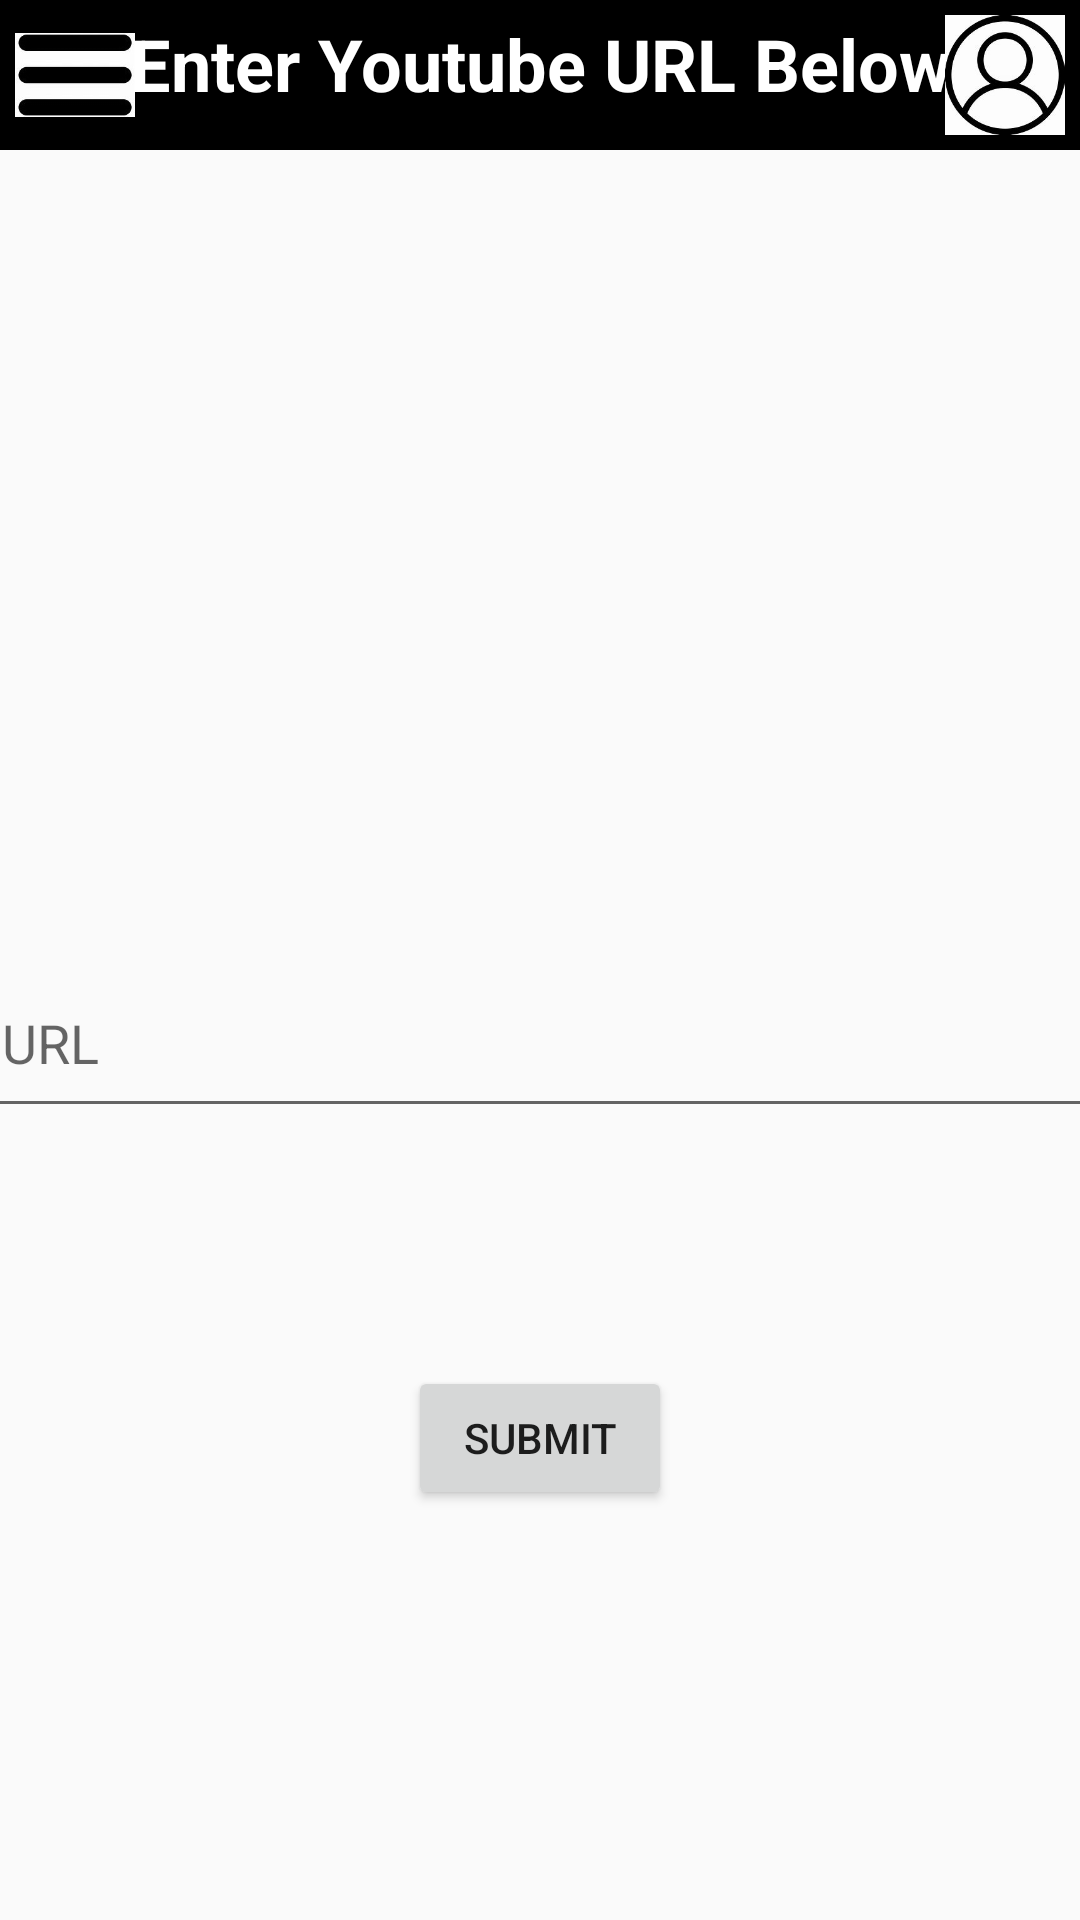

Produce the Android XML layout that renders to this screen, including the resource entries it uses.
<!-- AndroidManifest.xml: application theme Theme.REWatchParty -->
<!-- res/layout/youtube_link_activity.xml -->
<?xml version="1.0" encoding="utf-8"?>
<androidx.constraintlayout.widget.ConstraintLayout xmlns:android="http://schemas.android.com/apk/res/android"
    xmlns:app="http://schemas.android.com/apk/res-auto"
    xmlns:tools="http://schemas.android.com/tools"
    android:layout_width="match_parent"
    android:layout_height="match_parent"
    android:padding="0dp"
    android:background="@drawable/ic_youtube">

    
    <androidx.constraintlayout.widget.ConstraintLayout
        android:id="@+id/topSection"
        android:layout_width="match_parent"
        android:layout_height="wrap_content"
        android:background="#000000"
        android:padding="5dp"
        app:layout_constraintEnd_toEndOf="parent"
        app:layout_constraintHorizontal_bias="0.0"
        app:layout_constraintStart_toStartOf="parent"
        app:layout_constraintTop_toTopOf="parent">

        <ImageView
            android:id="@+id/menu_icon"
            android:layout_width="40dp"
            android:layout_height="40dp"
            android:src="@drawable/ic_menu"
            app:layout_constraintStart_toStartOf="parent"
            app:layout_constraintTop_toTopOf="parent" />

        <TextView
            android:id="@+id/room_text"
            android:layout_width="wrap_content"
            android:layout_height="wrap_content"
            android:gravity="center"
            android:text="Enter Youtube URL Below"
            android:textColor="#FFFFFF"
            android:textSize="24sp"
            android:textStyle="bold"
            app:layout_constraintEnd_toStartOf="@+id/profile_icon"
            app:layout_constraintStart_toEndOf="@+id/menu_icon"
            app:layout_constraintTop_toTopOf="parent" />

        <ImageView
            android:id="@+id/profile_icon"
            android:layout_width="40dp"
            android:layout_height="40dp"
            android:src="@drawable/ic_profile"
            app:layout_constraintEnd_toEndOf="parent"
            app:layout_constraintTop_toTopOf="parent" />

    </androidx.constraintlayout.widget.ConstraintLayout>

    
    

    <EditText
        android:id="@+id/urlEditText"
        android:layout_width="451dp"
        android:layout_height="60dp"
        android:layout_marginTop="316dp"
        android:hint="Enter URL"
        android:inputType="textUri"
        android:textColor="#FFFFFF"
        app:layout_constraintEnd_toEndOf="parent"
        app:layout_constraintHorizontal_bias="0.55"
        app:layout_constraintStart_toStartOf="parent"
        app:layout_constraintTop_toTopOf="parent" />

    <Button
        android:id="@+id/submitURLButton"
        android:layout_width="wrap_content"
        android:layout_height="wrap_content"
        android:layout_marginTop="20dp"
        android:text="Submit"
        app:layout_constraintBottom_toBottomOf="parent"
        app:layout_constraintEnd_toEndOf="parent"
        app:layout_constraintStart_toStartOf="parent"
        app:layout_constraintTop_toBottomOf="@id/urlEditText"
        app:layout_constraintVertical_bias="0.302" />

</androidx.constraintlayout.widget.ConstraintLayout>
<!-- resources referenced by this layout -->
<resources>
  <!-- drawable ic_menu: jpg bitmap (drawable, 4822 bytes) -->
  <!-- drawable ic_profile: jpg bitmap (drawable, 7729 bytes) -->
  <style name="Theme.REWatchParty" parent="Theme.AppCompat.DayNight.NoActionBar" />
</resources>
